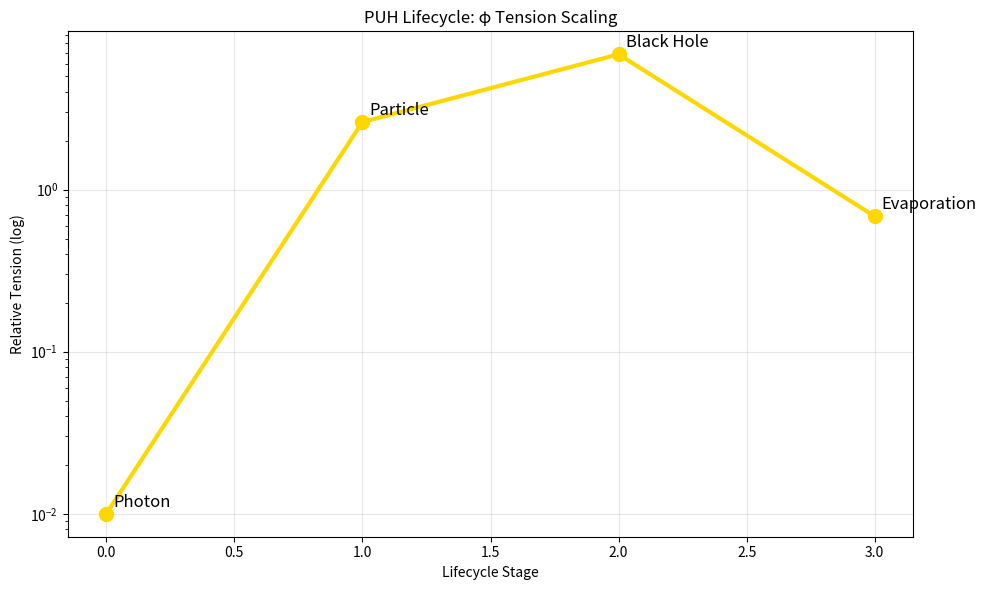

Source code (Python):
#date: 2026-01-05T17:00:43Z
#url: https://api.github.com/gists/6a3a7965bf00359bcf2e661362c82b39
# [redacted]

import numpy as np
import matplotlib.pyplot as plt

# Golden ratio
phi = (1 + np.sqrt(5)) / 2

# Lifecycle stages
stages = ['Photon', 'Particle', 'Black Hole', 'Evaporation']
stage_num = np.arange(4)

# Tension scaling by φ^2
tension = [0.01] + [phi**(2*i) for i in range(1,3)] + [phi**4 / 10]  # Peak then relax

plt.figure(figsize=(10,6))
plt.semilogy(stage_num, tension, 'o-', lw=3, markersize=10, color='gold')
for i, txt in enumerate(stages):
    plt.annotate(txt, (stage_num[i], tension[i]), xytext=(5,5), textcoords='offset points', fontsize=12)

plt.xlabel('Lifecycle Stage')
plt.ylabel('Relative Tension (log)')
plt.title('PUH Lifecycle: φ Tension Scaling')
plt.grid(True, alpha=0.3)
plt.tight_layout()
plt.show()

print(f"φ scaling factor φ² ≈ {phi**2:.3f}")